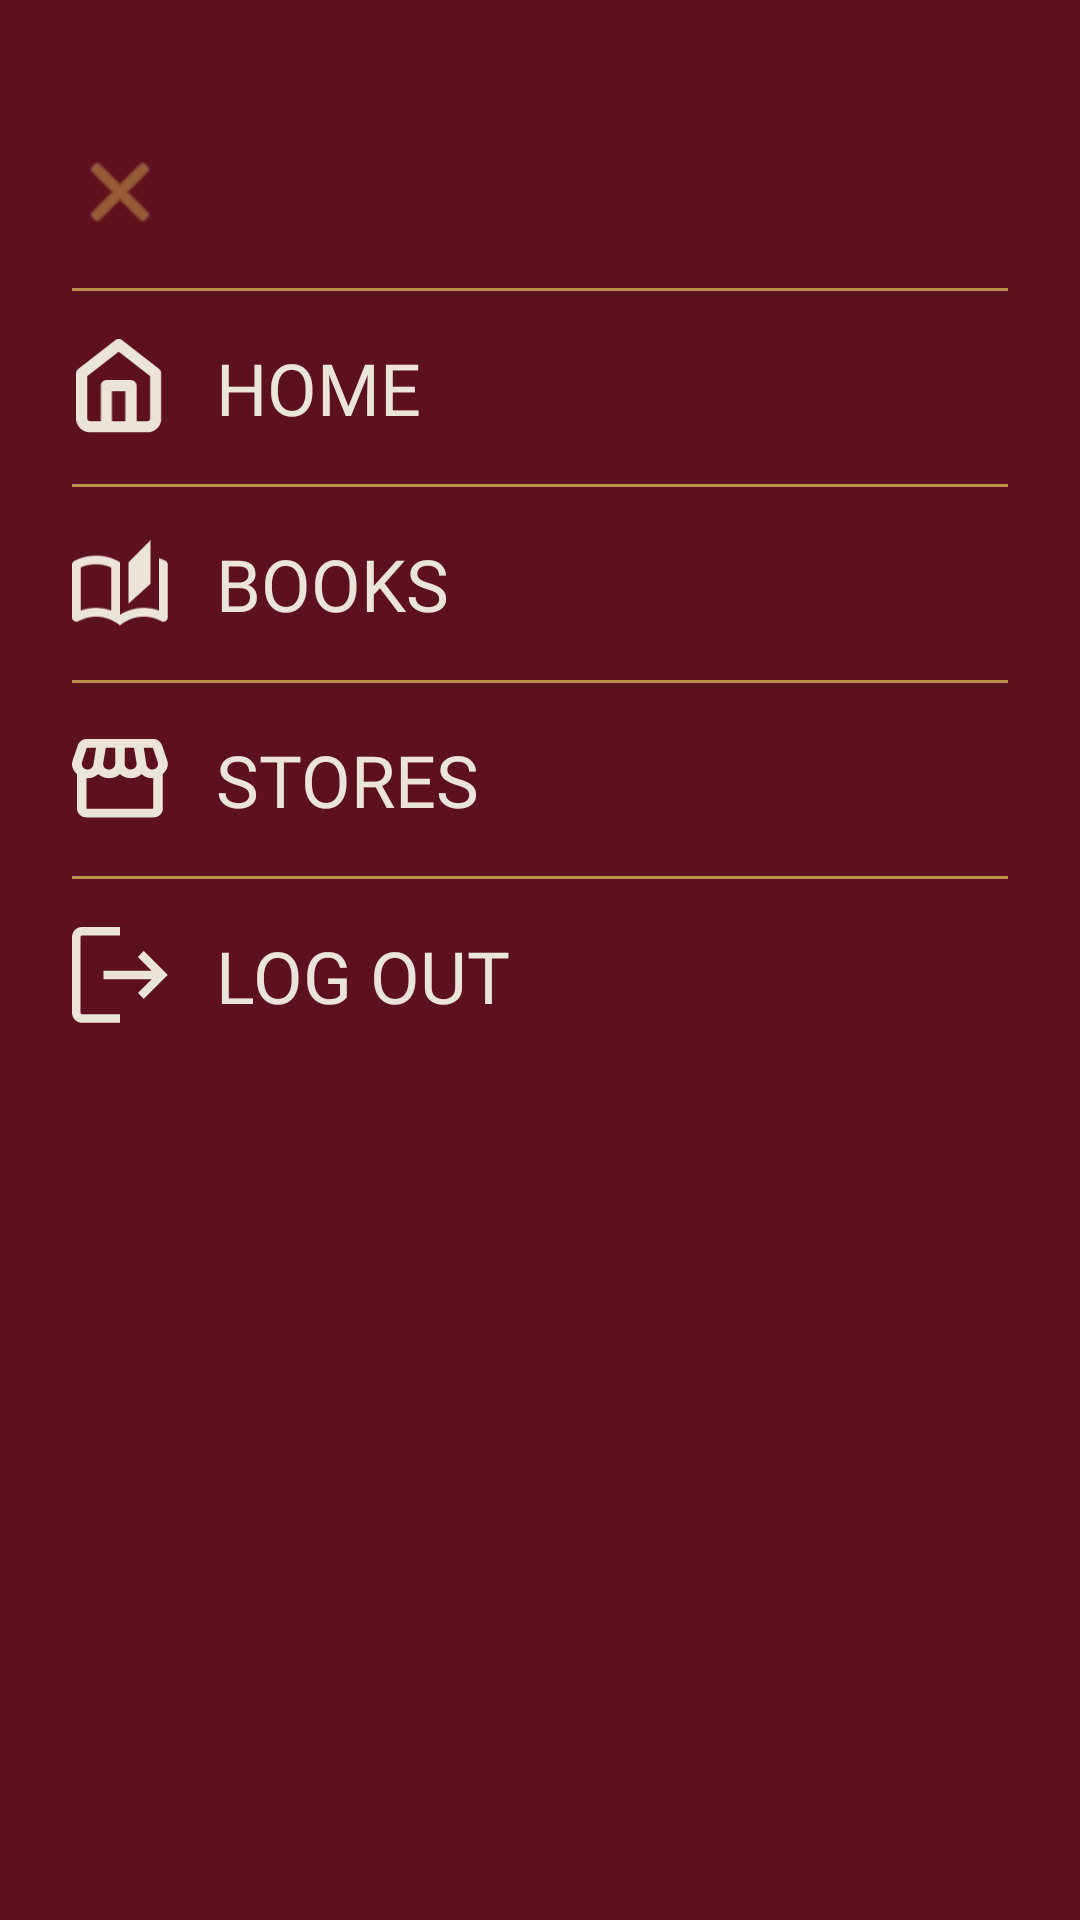

Here is an Android app screen rendered from its layout file. Give the layout XML and the strings, colors and styles it references.
<!-- AndroidManifest.xml: application theme Theme.DClassicBooks -->
<!-- res/layout/layout_navbar.xml -->
<?xml version="1.0" encoding="utf-8"?>
<LinearLayout xmlns:android="http://schemas.android.com/apk/res/android"
    xmlns:app="http://schemas.android.com/apk/res-auto"
    android:id="@+id/drawer_start"
    android:layout_width="241dp"
    android:layout_height="wrap_content"
    android:layout_gravity="start"
    android:background="@color/secondary"
    android:clickable="true"
    android:focusable="true"
    android:orientation="vertical"
    android:paddingStart="24dp"
    android:paddingTop="48dp"
    android:paddingEnd="24dp"
    android:paddingBottom="24dp">

    
    <ImageView
        android:id="@+id/btn_close"
        android:layout_width="32dp"
        android:layout_height="32dp"
        android:layout_gravity="start"
        android:layout_marginBottom="16dp"
        android:src="@android:drawable/ic_menu_close_clear_cancel"
        app:tint="@color/tertiary" />

    
    <View
        android:layout_width="match_parent"
        android:layout_height="1dp"
        android:background="@color/tertiary" />

    
    <LinearLayout
        android:id="@+id/menu_home"
        android:layout_width="match_parent"
        android:layout_height="wrap_content"
        android:gravity="center_vertical"
        android:orientation="horizontal"
        android:paddingVertical="16dp">

        <ImageView
            android:layout_width="32dp"
            android:layout_height="32dp"
            android:layout_marginEnd="16dp"
            android:src="@drawable/ic_home_custom" />

        <TextView
            android:layout_width="wrap_content"
            android:layout_height="wrap_content"
            android:fontFamily="@font/cormorant_garamond_semibold"
            android:text="HOME"
            android:textColor="@color/text"
            android:textSize="24sp" />
    </LinearLayout>

    
    <View
        android:layout_width="match_parent"
        android:layout_height="1dp"
        android:background="@color/tertiary" />

    
    <LinearLayout
        android:id="@+id/menu_books"
        android:layout_width="match_parent"
        android:layout_height="wrap_content"
        android:gravity="center_vertical"
        android:orientation="horizontal"
        android:paddingVertical="16dp">

        <ImageView
            android:layout_width="32dp"
            android:layout_height="32dp"
            android:layout_marginEnd="16dp"
            android:src="@drawable/ic_books_custom" />

        <TextView
            android:layout_width="wrap_content"
            android:layout_height="wrap_content"
            android:fontFamily="@font/cormorant_garamond_semibold"
            android:text="BOOKS"
            android:textColor="@color/text"
            android:textSize="24sp" />
    </LinearLayout>

    
    <View
        android:layout_width="match_parent"
        android:layout_height="1dp"
        android:background="@color/tertiary" />

    
    <LinearLayout
        android:id="@+id/menu_stores"
        android:layout_width="match_parent"
        android:layout_height="wrap_content"
        android:gravity="center_vertical"
        android:orientation="horizontal"
        android:paddingVertical="16dp">

        <ImageView
            android:layout_width="32dp"
            android:layout_height="32dp"
            android:layout_marginEnd="16dp"
            android:src="@drawable/ic_stores_custom" />

        <TextView
            android:layout_width="wrap_content"
            android:layout_height="wrap_content"
            android:fontFamily="@font/cormorant_garamond_semibold"
            android:text="STORES"
            android:textColor="@color/text"
            android:textSize="24sp" />
    </LinearLayout>

    
    <View
        android:layout_width="match_parent"
        android:layout_height="1dp"
        android:background="@color/tertiary" />

    
    <LinearLayout
        android:id="@+id/menu_logout"
        android:layout_width="match_parent"
        android:layout_height="wrap_content"
        android:gravity="center_vertical"
        android:orientation="horizontal"
        android:paddingVertical="16dp">

        <ImageView
            android:layout_width="32dp"
            android:layout_height="32dp"
            android:layout_marginEnd="16dp"
            android:src="@drawable/ic_logout_custom" />

        <TextView
            android:layout_width="wrap_content"
            android:layout_height="wrap_content"
            android:fontFamily="@font/cormorant_garamond_semibold"
            android:text="LOG OUT"
            android:textColor="@color/text"
            android:textSize="24sp" />
    </LinearLayout>

</LinearLayout>
<!-- resources referenced by this layout -->
<resources>
  <color name="secondary">#5D101D</color>
  <color name="tertiary">#BC8F4B</color>
  <color name="text">#EBE4D9</color>
  <!-- drawable ic_books_custom (drawable) -->
  <vector xmlns:android="http://schemas.android.com/apk/res/android"
      android:width="36dp"
      android:height="32dp"
      android:viewportWidth="36"
      android:viewportHeight="32">
    <path
        android:pathData="M17.9667 31.85C16.66 30.8156 15.2444 30.0125 13.72 29.4408C12.1956 28.8692 10.6167 28.5833 8.98333 28.5833C7.84 28.5833 6.71708 28.7331 5.61458 29.0325C4.51208 29.3319 3.45722 29.7539 2.45 30.2983C1.87833 30.5978 1.32708 30.5842 0.79625 30.2575C0.265417 29.9308 0 29.4544 0 28.8283V9.14667C0 8.84722 0.0748611 8.56139 0.224583 8.28917C0.374306 8.01694 0.598889 7.81278 0.898333 7.67667C2.15056 7.02333 3.45722 6.53333 4.81833 6.20667C6.17944 5.88 7.56778 5.71667 8.98333 5.71667C10.5622 5.71667 12.1071 5.92083 13.6179 6.32917C15.1287 6.7375 16.5783 7.35 17.9667 8.16667V27.93C19.355 27.0589 20.8114 26.4056 22.3358 25.97C23.8603 25.5344 25.3983 25.3167 26.95 25.3167C27.93 25.3167 28.8896 25.3983 29.8288 25.5617C30.7679 25.725 31.7139 25.97 32.6667 26.2967V6.69667C33.075 6.83278 33.4765 6.97569 33.8713 7.12542C34.266 7.27514 34.6539 7.45889 35.035 7.67667C35.3344 7.81278 35.559 8.01694 35.7087 8.28917C35.8585 8.56139 35.9333 8.84722 35.9333 9.14667V28.8283C35.9333 29.4544 35.6679 29.9308 35.1371 30.2575C34.6063 30.5842 34.055 30.5978 33.4833 30.2983C32.4761 29.7539 31.4212 29.3319 30.3188 29.0325C29.2162 28.7331 28.0933 28.5833 26.95 28.5833C25.3167 28.5833 23.7378 28.8692 22.2133 29.4408C20.6889 30.0125 19.2733 30.8156 17.9667 31.85ZM21.2333 23.6833V8.16667L29.4 0V16.3333L21.2333 23.6833ZM14.7 26.3375V10.1675C13.8017 9.78639 12.8693 9.49375 11.9029 9.28958C10.9365 9.08542 9.96333 8.98333 8.98333 8.98333C7.97611 8.98333 6.99611 9.07861 6.04333 9.26917C5.09056 9.45972 4.165 9.74555 3.26667 10.1267V26.3375C4.21944 25.9836 5.16542 25.725 6.10458 25.5617C7.04375 25.3983 8.00333 25.3167 8.98333 25.3167C9.96333 25.3167 10.9229 25.3983 11.8621 25.5617C12.8012 25.725 13.7472 25.9836 14.7 26.3375Z"
        android:fillColor="@color/text"/>
  </vector>
  <!-- drawable ic_home_custom (drawable) -->
  ﻿<vector xmlns:android="http://schemas.android.com/apk/res/android" android:width="32dp" android:height="35dp" android:viewportWidth="32" android:viewportHeight="35"><path android:pathData="M11.025,31.9861V17.0139H20.0083V31.9861M2.04163,12.5222L15.5166,2.04166L28.9916,12.5222V28.9917C28.9916,29.7858 28.6761,30.5475 28.1146,31.109C27.553,31.6706 26.7914,31.9861 25.9972,31.9861H5.03607C4.24189,31.9861 3.48025,31.6706 2.91868,31.109C2.35711,30.5475 2.04163,29.7858 2.04163,28.9917V12.5222Z" android:strokeWidth="4.08333" android:strokeColor="@color/text" android:strokeLineCap="round" android:strokeLineJoin="round"/></vector>
  <!-- drawable ic_logout_custom (drawable) -->
  <vector xmlns:android="http://schemas.android.com/apk/res/android"
      android:width="36dp"
      android:height="36dp"
      android:viewportWidth="36"
      android:viewportHeight="36">
    <path
        android:pathData="M3.82095 35.9333C2.75325 35.9333 1.8495 35.5634 1.1097 34.8236C0.3699 34.0838 0 33.1801 0 32.1124V3.82095C0 2.75325 0.3699 1.8495 1.1097 1.1097C1.8495 0.3699 2.75325 0 3.82095 0H17.987V3.17052H3.82095C3.65834 3.17052 3.50929 3.23828 3.37378 3.37378C3.23828 3.50929 3.17052 3.65834 3.17052 3.82095V32.1124C3.17052 32.275 3.23828 32.424 3.37378 32.5595C3.50929 32.6951 3.65834 32.7628 3.82095 32.7628H17.987V35.9333H3.82095ZM26.9094 26.9906L24.7144 24.698L29.8606 19.5519H11.8287V16.3814H29.8606L24.7144 11.2353L26.9094 8.94276L35.9333 17.9667L26.9094 26.9906Z"
        android:fillColor="@color/text"/>
  </vector>
  <!-- drawable ic_stores_custom: vector/xml drawable (drawable, 3639 chars, omitted) -->
  <style name="Theme.DClassicBooks" parent="Base.Theme.DClassicBooks" />
  <style name="Base.Theme.DClassicBooks" parent="Theme.Material3.DayNight.NoActionBar">
          
          
      </style>
</resources>
